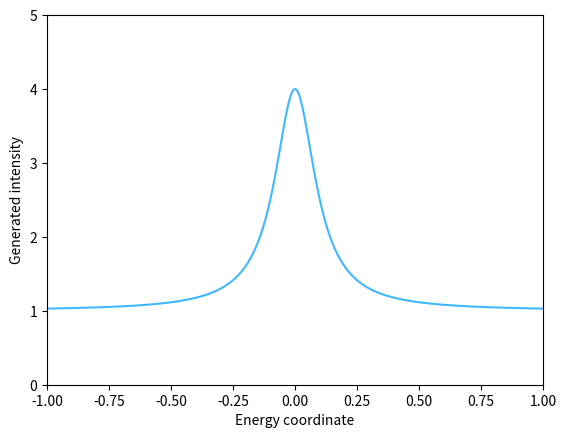

This chart was generated by the following Python code:
import numpy as np
import matplotlib.pyplot as plt

site = np.arange(4, dtype=np.float64)
energy = np.linspace(-1., 1., 257)
profile = 1 / (1 + 100 * energy ** 2)
spectra = 1 + (1 + site[:, None]) * profile[None, :]
contrast = np.ptp(spectra, axis=1)
curve_energy = np.linspace(-1., 1., 513)
selected_site = 2
selected = 1 + (1 + selected_site) / (1 + 100 * curve_energy ** 2)
print(contrast)
print(selected[256])
fig, ax = plt.subplots()
ax.plot(curve_energy, selected, color=(.25, .72, 1., 1.))
ax.set(xlim=(-1, 1), ylim=(0, 5),
       xlabel="Energy coordinate", ylabel="Generated intensity")
plt.show()
